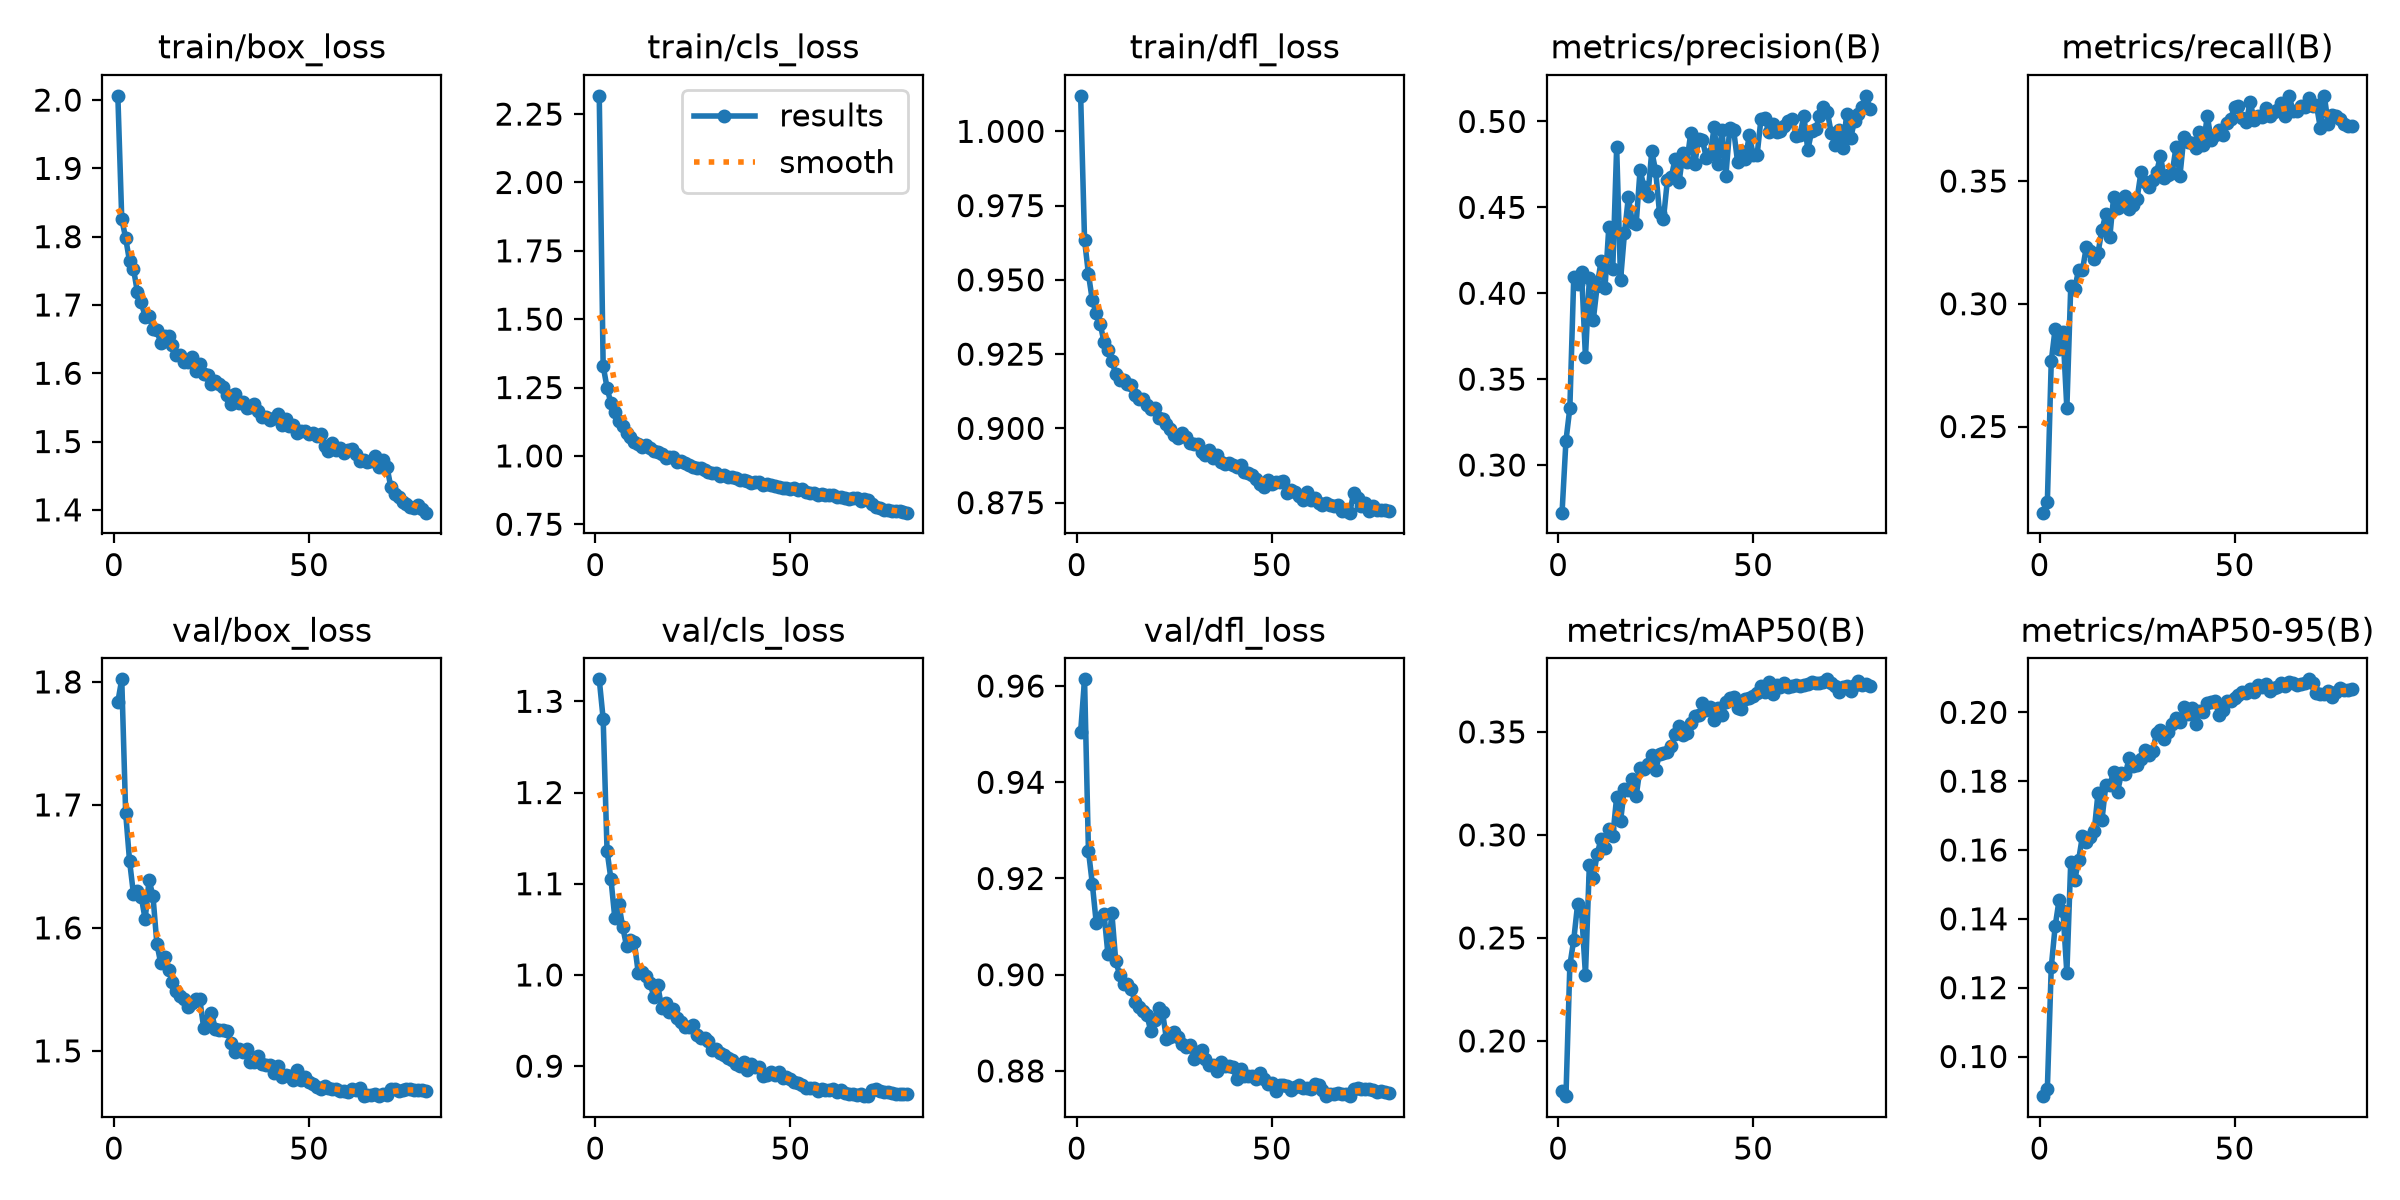

The table this chart was drawn from, first rows:
epoch, time, train/box_loss, train/cls_loss, train/dfl_loss, metrics/precision(B), metrics/recall(B), metrics/mAP50(B), metrics/mAP50-95(B), val/box_loss, val/cls_loss, val/dfl_loss, lr/pg0, lr/pg1, lr/pg2
1, 345, 2.006, 2.317, 1.012, 0.2723, 0.2149, 0.1758, 0.08848, 1.784, 1.324, 0.9505, 0.0002771, 0.0002771, 0.0002771
2, 586, 1.826, 1.329, 0.9634, 0.3141, 0.2192, 0.1732, 0.09058, 1.802, 1.281, 0.9614, 0.0005479, 0.0005479, 0.0005479
3, 836.4, 1.798, 1.249, 0.9519, 0.3332, 0.2766, 0.2367, 0.1259, 1.694, 1.136, 0.9257, 0.0008118, 0.0008118, 0.0008118
4, 1071, 1.764, 1.192, 0.9431, 0.4094, 0.2899, 0.2491, 0.1378, 1.655, 1.105, 0.9188, 0.0008021, 0.0008021, 0.0008021
5, 1332, 1.753, 1.16, 0.9388, 0.4054, 0.2817, 0.2666, 0.1454, 1.628, 1.062, 0.9107, 0.0007918, 0.0007918, 0.0007918
6, 1594, 1.719, 1.129, 0.9353, 0.4124, 0.2886, 0.2629, 0.1424, 1.63, 1.078, 0.9119, 0.0007815, 0.0007815, 0.0007815
7, 371.1, 1.704, 1.11, 0.929, 0.3629, 0.2574, 0.2321, 0.1242, 1.625, 1.053, 0.9126, 0.0007711, 0.0007711, 0.0007711
8, 654, 1.683, 1.085, 0.9263, 0.4087, 0.3072, 0.2855, 0.1566, 1.607, 1.032, 0.9042, 0.0007608, 0.0007608, 0.0007608
9, 908.7, 1.684, 1.07, 0.9228, 0.3842, 0.3058, 0.2792, 0.1511, 1.639, 1.038, 0.9128, 0.0007505, 0.0007505, 0.0007505
10, 1171, 1.665, 1.051, 0.9182, 0.4042, 0.3138, 0.2906, 0.157, 1.626, 1.036, 0.9028, 0.0007402, 0.0007402, 0.0007402
11, 1436, 1.663, 1.045, 0.9162, 0.4187, 0.3136, 0.298, 0.1641, 1.587, 1.002, 0.9, 0.0007299, 0.0007299, 0.0007299
12, 1720, 1.644, 1.032, 0.9161, 0.4028, 0.3233, 0.2936, 0.1623, 1.571, 1.004, 0.898, 0.0007196, 0.0007196, 0.0007196
13, 2030, 1.655, 1.039, 0.9149, 0.4388, 0.3213, 0.3026, 0.1639, 1.576, 0.9985, 0.898, 0.0007093, 0.0007093, 0.0007093
14, 2227, 1.655, 1.03, 0.9145, 0.414, 0.3184, 0.2993, 0.1654, 1.566, 0.9913, 0.8969, 0.000699, 0.000699, 0.000699
15, 2503, 1.642, 1.017, 0.9114, 0.485, 0.3208, 0.3184, 0.1767, 1.556, 0.9763, 0.8943, 0.0006887, 0.0006887, 0.0006887
16, 2684, 1.626, 1.013, 0.9099, 0.4078, 0.3302, 0.3068, 0.1688, 1.549, 0.9887, 0.8932, 0.0006784, 0.0006784, 0.0006784
17, 2894, 1.626, 1.007, 0.9098, 0.4349, 0.3365, 0.3225, 0.1789, 1.545, 0.9639, 0.8926, 0.0006681, 0.0006681, 0.0006681
18, 3104, 1.616, 0.9939, 0.9079, 0.4559, 0.327, 0.3216, 0.1788, 1.542, 0.9695, 0.8915, 0.0006578, 0.0006578, 0.0006578
19, 3384, 1.617, 0.9969, 0.9067, 0.4415, 0.3436, 0.3271, 0.1827, 1.536, 0.9598, 0.8882, 0.0006474, 0.0006474, 0.0006474
20, 3587, 1.624, 0.996, 0.907, 0.4403, 0.3391, 0.3188, 0.1769, 1.539, 0.963, 0.8906, 0.0006371, 0.0006371, 0.0006371
21, 3848, 1.603, 0.9766, 0.9037, 0.4717, 0.3397, 0.3324, 0.1823, 1.542, 0.9523, 0.8932, 0.0006268, 0.0006268, 0.0006268
22, 4093, 1.613, 0.9817, 0.9032, 0.462, 0.3439, 0.3318, 0.1822, 1.542, 0.9483, 0.8922, 0.0006165, 0.0006165, 0.0006165
23, 4433, 1.599, 0.9738, 0.9016, 0.4565, 0.3385, 0.3343, 0.1867, 1.519, 0.9426, 0.8866, 0.0006062, 0.0006062, 0.0006062
24, 4733, 1.597, 0.9673, 0.8997, 0.4826, 0.3404, 0.3388, 0.1845, 1.525, 0.9431, 0.8871, 0.0005959, 0.0005959, 0.0005959
25, 5642, 1.584, 0.9606, 0.8977, 0.4711, 0.3428, 0.3317, 0.1848, 1.531, 0.9447, 0.8882, 0.0005856, 0.0005856, 0.0005856
26, 5875, 1.588, 0.9574, 0.8966, 0.4465, 0.3536, 0.3391, 0.1864, 1.518, 0.9342, 0.887, 0.0005753, 0.0005753, 0.0005753
27, 7077, 1.585, 0.9562, 0.8983, 0.4432, 0.3496, 0.3397, 0.1889, 1.517, 0.9308, 0.8855, 0.000565, 0.000565, 0.000565
28, 7272, 1.579, 0.9495, 0.8969, 0.4658, 0.3476, 0.3404, 0.1875, 1.517, 0.9313, 0.8851, 0.0005547, 0.0005547, 0.0005547
29, 139.7, 1.568, 0.9412, 0.8951, 0.4677, 0.3503, 0.3431, 0.1888, 1.516, 0.9274, 0.8854, 0.0005444, 0.0005444, 0.0005444
30, 276.3, 1.556, 0.9361, 0.8949, 0.4783, 0.3537, 0.3489, 0.1939, 1.507, 0.9176, 0.8825, 0.0005341, 0.0005341, 0.0005341
31, 415.4, 1.57, 0.9363, 0.8948, 0.4646, 0.3601, 0.3527, 0.1948, 1.5, 0.919, 0.8839, 0.0005237, 0.0005237, 0.0005237
32, 570.6, 1.556, 0.9253, 0.8921, 0.4818, 0.3511, 0.3486, 0.1922, 1.501, 0.9141, 0.8844, 0.0005134, 0.0005134, 0.0005134
33, 716.1, 1.558, 0.9288, 0.891, 0.4764, 0.3527, 0.3495, 0.1943, 1.499, 0.9124, 0.8826, 0.0005031, 0.0005031, 0.0005031
34, 869.1, 1.549, 0.9223, 0.8927, 0.4934, 0.3533, 0.3541, 0.1967, 1.502, 0.909, 0.8813, 0.0004928, 0.0004928, 0.0004928
35, 1050, 1.551, 0.9222, 0.8901, 0.475, 0.364, 0.3578, 0.1983, 1.491, 0.9069, 0.8813, 0.0004825, 0.0004825, 0.0004825
36, 1182, 1.555, 0.921, 0.891, 0.4899, 0.3523, 0.3581, 0.1973, 1.491, 0.9024, 0.88, 0.0004722, 0.0004722, 0.0004722
37, 1354, 1.545, 0.9136, 0.8885, 0.4892, 0.368, 0.3639, 0.2015, 1.496, 0.9, 0.8819, 0.0004619, 0.0004619, 0.0004619
38, 1529, 1.535, 0.9113, 0.8881, 0.4787, 0.3659, 0.3608, 0.1996, 1.489, 0.9044, 0.881, 0.0004516, 0.0004516, 0.0004516
39, 1702, 1.536, 0.9079, 0.8884, 0.4813, 0.3654, 0.3619, 0.2013, 1.488, 0.896, 0.881, 0.0004413, 0.0004413, 0.0004413
40, 1878, 1.532, 0.9019, 0.8877, 0.4966, 0.3635, 0.356, 0.1965, 1.489, 0.9028, 0.8808, 0.000431, 0.000431, 0.000431
41, 2060, 1.534, 0.905, 0.8871, 0.4755, 0.37, 0.3614, 0.2004, 1.482, 0.8986, 0.8783, 0.0004207, 0.0004207, 0.0004207
42, 2249, 1.541, 0.9052, 0.8876, 0.4948, 0.3646, 0.3582, 0.2001, 1.487, 0.8988, 0.8804, 0.0004104, 0.0004104, 0.0004104
43, 2449, 1.524, 0.8936, 0.8852, 0.4684, 0.3765, 0.3643, 0.2026, 1.479, 0.8892, 0.8789, 0.0004, 0.0004, 0.0004
44, 2631, 1.533, 0.8988, 0.885, 0.4963, 0.3668, 0.3663, 0.203, 1.48, 0.8904, 0.879, 0.0003897, 0.0003897, 0.0003897
45, 2847, 1.523, 0.8939, 0.8842, 0.495, 0.3686, 0.367, 0.2033, 1.48, 0.894, 0.8789, 0.0003794, 0.0003794, 0.0003794
46, 3026, 1.524, 0.8894, 0.883, 0.4764, 0.3706, 0.3617, 0.1993, 1.476, 0.8906, 0.8783, 0.0003691, 0.0003691, 0.0003691
47, 3208, 1.512, 0.8852, 0.8813, 0.4828, 0.3687, 0.3613, 0.2007, 1.485, 0.8939, 0.8795, 0.0003588, 0.0003588, 0.0003588
48, 3371, 1.516, 0.8831, 0.8804, 0.4784, 0.3735, 0.366, 0.2034, 1.477, 0.8873, 0.8783, 0.0003485, 0.0003485, 0.0003485
49, 3556, 1.516, 0.8832, 0.8827, 0.4918, 0.3754, 0.3666, 0.2034, 1.479, 0.8878, 0.8773, 0.0003382, 0.0003382, 0.0003382
50, 3744, 1.511, 0.8796, 0.8811, 0.4808, 0.3801, 0.3675, 0.2042, 1.475, 0.8859, 0.8775, 0.0003279, 0.0003279, 0.0003279
51, 3917, 1.513, 0.883, 0.8821, 0.4804, 0.3805, 0.3688, 0.205, 1.473, 0.8825, 0.8759, 0.0003176, 0.0003176, 0.0003176
52, 4135, 1.508, 0.877, 0.8819, 0.5015, 0.3755, 0.3721, 0.206, 1.47, 0.882, 0.877, 0.0003073, 0.0003073, 0.0003073
53, 4322, 1.51, 0.8782, 0.8822, 0.5019, 0.3742, 0.3693, 0.2056, 1.469, 0.8793, 0.8772, 0.000297, 0.000297, 0.000297
54, 145.6, 1.493, 0.8668, 0.8783, 0.4937, 0.3822, 0.3742, 0.2067, 1.471, 0.8761, 0.8769, 0.0002867, 0.0002867, 0.0002867
55, 266.7, 1.486, 0.8637, 0.8792, 0.4983, 0.3749, 0.3685, 0.2058, 1.47, 0.8763, 0.8761, 0.0002763, 0.0002763, 0.0002763
56, 408.7, 1.499, 0.8651, 0.8787, 0.4936, 0.3766, 0.3729, 0.208, 1.469, 0.876, 0.8766, 0.000266, 0.000266, 0.000266
57, 548.7, 1.488, 0.8586, 0.8772, 0.4945, 0.3759, 0.3719, 0.2073, 1.469, 0.8731, 0.8771, 0.0002557, 0.0002557, 0.0002557
58, 698.9, 1.491, 0.8613, 0.876, 0.4976, 0.3797, 0.3737, 0.2082, 1.467, 0.8744, 0.8764, 0.0002454, 0.0002454, 0.0002454
59, 861.1, 1.484, 0.8571, 0.8786, 0.5001, 0.3764, 0.3718, 0.2062, 1.467, 0.874, 0.8764, 0.0002351, 0.0002351, 0.0002351
60, 1018, 1.487, 0.8576, 0.8758, 0.5013, 0.378, 0.3723, 0.2071, 1.466, 0.8739, 0.8762, 0.0002248, 0.0002248, 0.0002248
... 20 more rows
